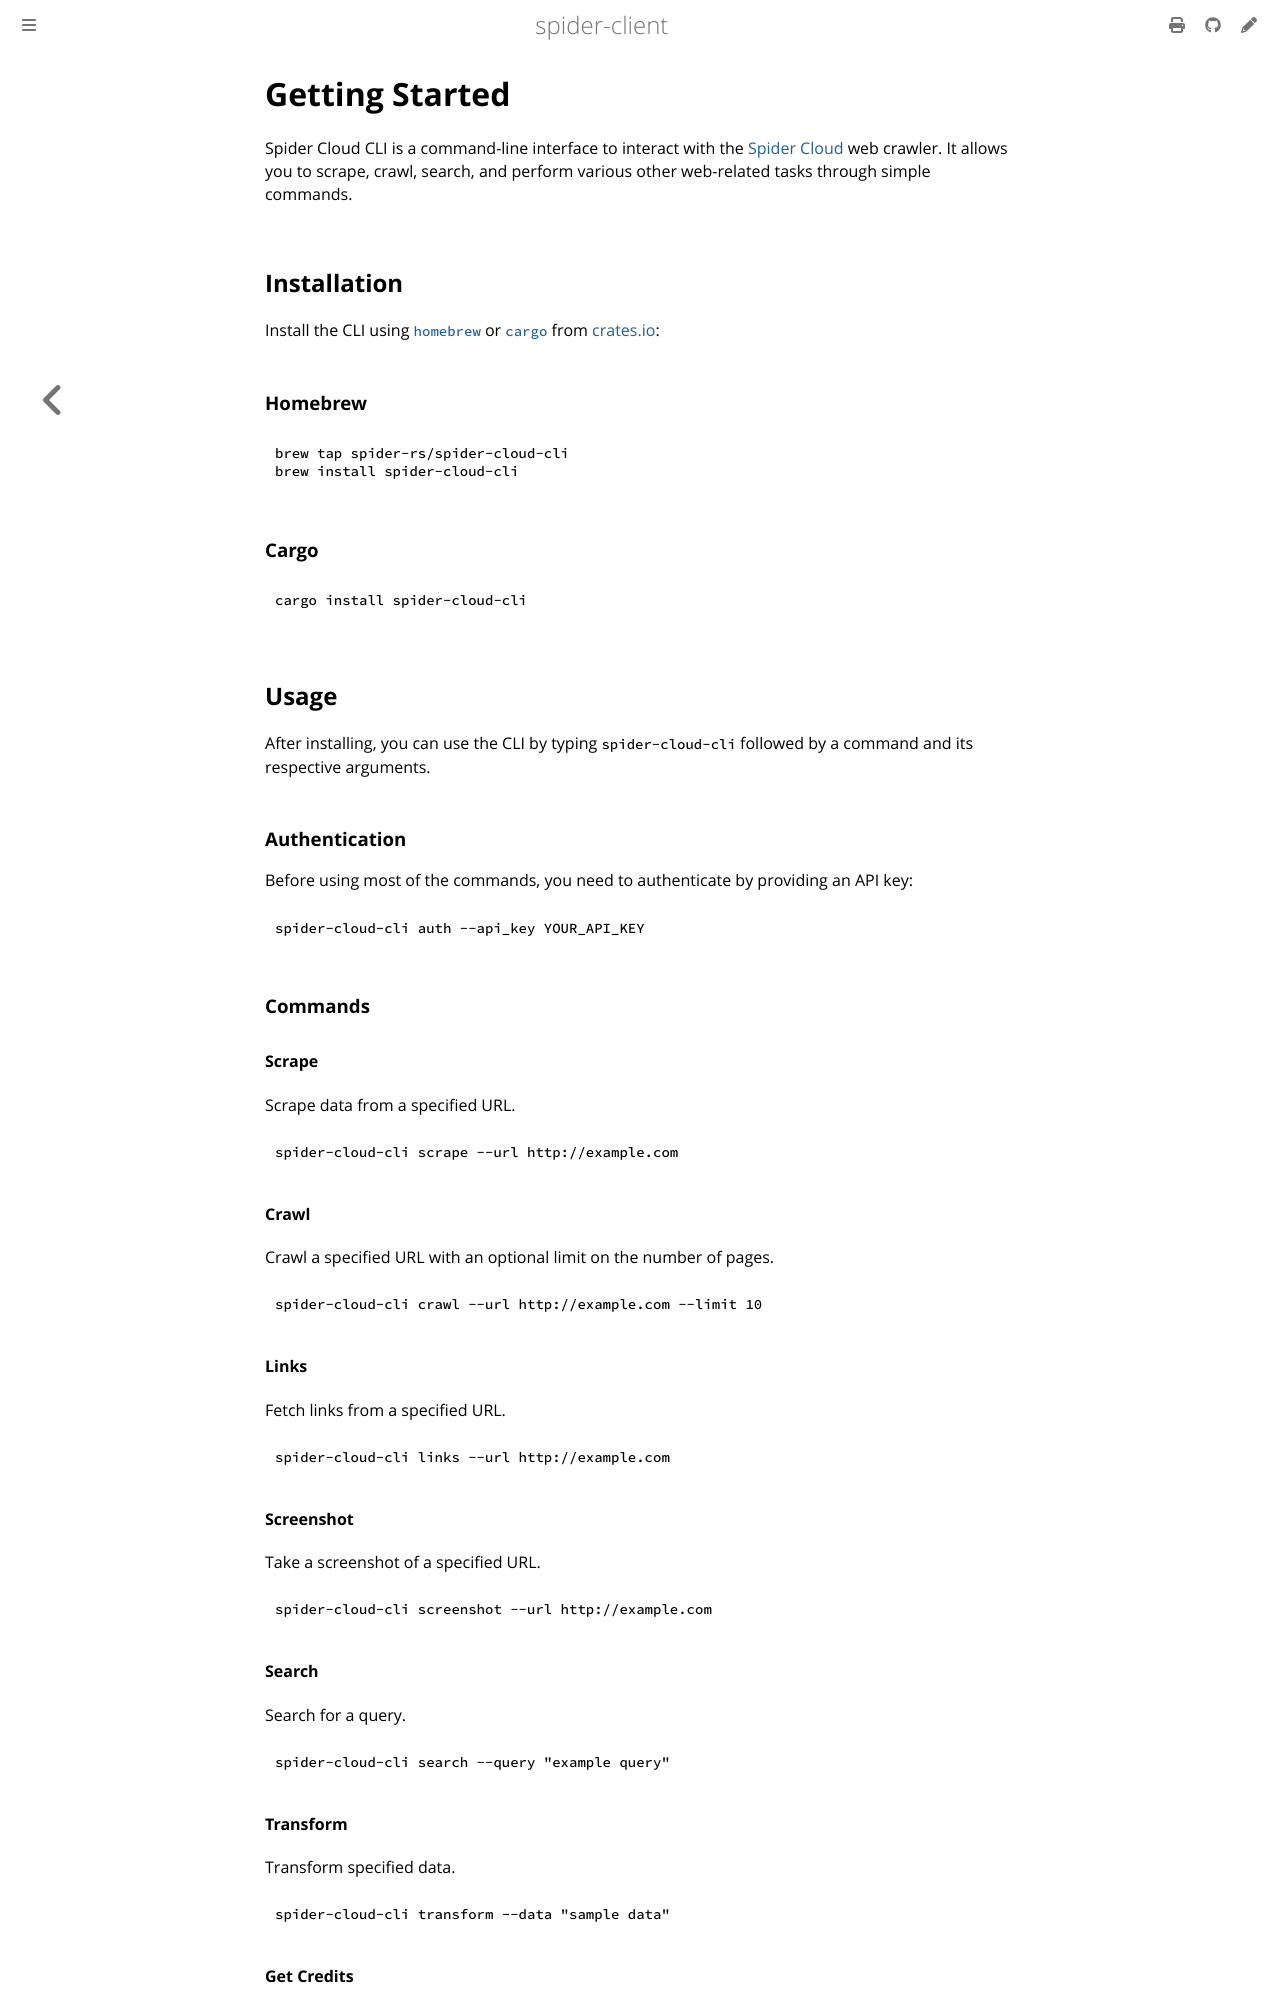

repository: spider-rs/spider-clients · page: cli/getting-started.html · generator: mdbook

# Getting Started

Spider Cloud CLI is a command-line interface to interact with the [Spider Cloud](https://spider.cloud) web crawler. It allows you to scrape, crawl, search, and perform various other web-related tasks through simple commands.

## Installation

Install the CLI using [`homebrew`](https://brew.sh/) or [`cargo`](https://doc.rust-lang.org/cargo/) from [crates.io](https://crates.io):

### Homebrew

```sh
brew tap spider-rs/spider-cloud-cli
brew install spider-cloud-cli
```

### Cargo

```sh
cargo install spider-cloud-cli
```

## Usage

After installing, you can use the CLI by typing `spider-cloud-cli` followed by a command and its respective arguments.

### Authentication

Before using most of the commands, you need to authenticate by providing an API key:

```sh
spider-cloud-cli auth --api_key YOUR_API_KEY
```

### Commands

#### Scrape

Scrape data from a specified URL.

```sh
spider-cloud-cli scrape --url http://example.com
```

#### Crawl

Crawl a specified URL with an optional limit on the number of pages.

```sh
spider-cloud-cli crawl --url http://example.com --limit 10
```

#### Links

Fetch links from a specified URL.

```sh
spider-cloud-cli links --url http://example.com
```

#### Screenshot

Take a screenshot of a specified URL.

```sh
spider-cloud-cli screenshot --url http://example.com
```

#### Search

Search for a query.

```sh
spider-cloud-cli search --query "example query"
```
